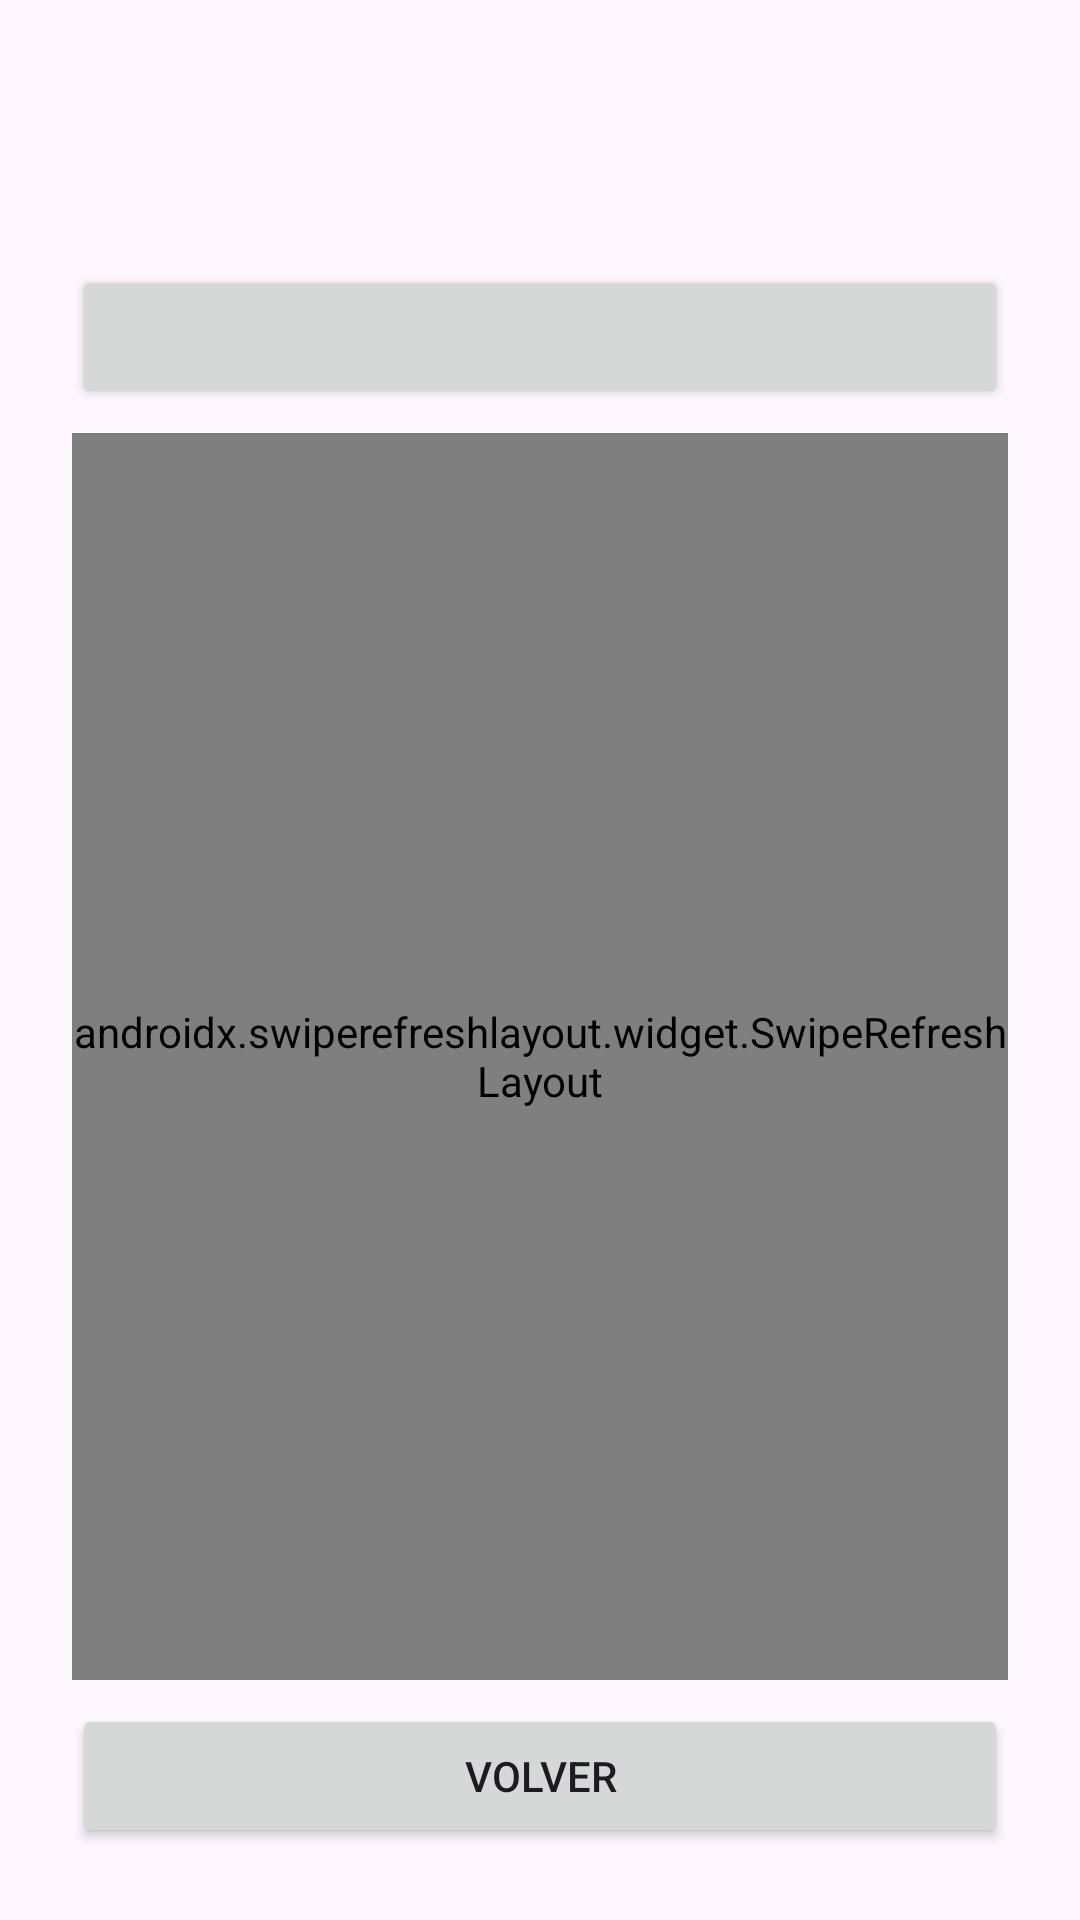

Reconstruct the res/layout file that produces this screen, plus the resources it refers to.
<!-- AndroidManifest.xml: application theme Theme.UEBank -->
<!-- res/layout/activity_lista.xml -->
<?xml version="1.0" encoding="utf-8"?>
<LinearLayout xmlns:android="http://schemas.android.com/apk/res/android"
    android:id="@+id/main"
    android:layout_width="match_parent"
    android:layout_height="match_parent"
    android:background="?android:attr/colorBackground"
    android:orientation="vertical"
    android:padding="24dp">

    <TextView
        android:id="@+id/tvTitulo"
        android:layout_width="match_parent"
        android:layout_height="wrap_content"
        android:layout_marginTop="16dp"
        android:textSize="24sp"
        android:textStyle="bold" />

    <Button
        android:id="@+id/btnAgregar"
        android:layout_width="match_parent"
        android:layout_height="wrap_content"
        android:layout_marginTop="16dp" />

    <FrameLayout
        android:layout_width="match_parent"
        android:layout_height="0dp"
        android:layout_marginTop="8dp"
        android:layout_weight="1">

        
        <androidx.swiperefreshlayout.widget.SwipeRefreshLayout
            android:id="@+id/swipeRefresh"
            android:layout_width="match_parent"
            android:layout_height="match_parent">

            <androidx.recyclerview.widget.RecyclerView
                android:id="@+id/rvItems"
                android:layout_width="match_parent"
                android:layout_height="match_parent"
                android:clipToPadding="false" />

        </androidx.swiperefreshlayout.widget.SwipeRefreshLayout>

        <TextView
            android:id="@+id/tvVacio"
            android:layout_width="match_parent"
            android:layout_height="wrap_content"
            android:layout_gravity="center"
            android:gravity="center"
            android:text="@string/lista_vacia"
            android:visibility="gone" />
    </FrameLayout>

    <Button
        android:id="@+id/btnVolver"
        android:layout_width="match_parent"
        android:layout_height="wrap_content"
        android:layout_marginTop="8dp"
        android:text="@string/btn_volver" />

</LinearLayout>
<!-- resources referenced by this layout -->
<resources>
  <string name="btn_volver">Volver</string>
  <string name="lista_vacia">Aún no hay registros.</string>
  <style name="Theme.UEBank" parent="Base.Theme.UEBank" />
  <style name="Base.Theme.UEBank" parent="Theme.Material3.DayNight.NoActionBar">
          <item name="colorPrimary">@color/ue_bank_primary</item>
          <item name="colorPrimaryDark">@color/ue_bank_primary_dark</item>
          <item name="colorAccent">@color/ue_bank_accent</item>
      </style>
  <color name="ue_bank_primary">#0D47A1</color>
  <color name="ue_bank_primary_dark">#092C63</color>
  <color name="ue_bank_accent">#FFC107</color>
</resources>
